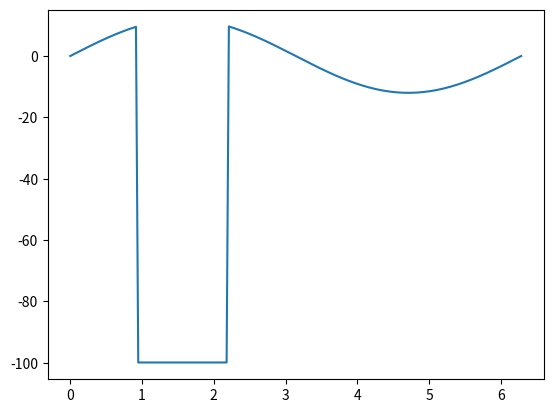
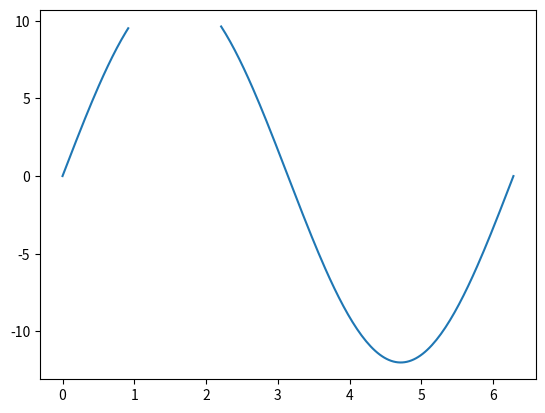
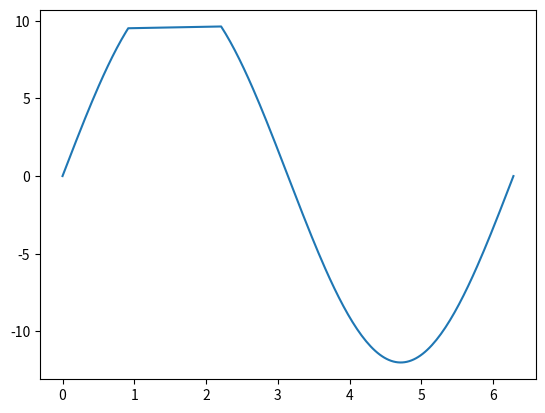

Reproduce these figures in Python, in order.
import numpy as np

a = np.arange(1, 10, 2)
a

a + a

a * 2

a**2

a >= 5

(a >= 5) & (a <= 7)

angle = np.array([0, 45, 90, 135, 180])
rads = np.deg2rad(angle)
np.cos(rads)

np.sqrt([4, 16, 36])

angle + [0, 45, 90, 135, 180]

a = np.arange(12)
a

np.sum(a)

np.mean(a)

np.sum(a) / a.size

np.std(a)

a.sum(), np.sum(a)

a.std(), np.std(a)

# Create some data
x = np.linspace(0, 2 * np.pi, 200)
y = np.sin(x) * 12

# Some is missing
y[30:70] = -99.9

import matplotlib.pyplot as plt
fig, ax = plt.subplots()
ax.plot(x, y);

y[y == -99.9] = np.nan

fig, ax = plt.subplots()
ax.plot(x, y);

a = np.array([1, 0, 3])
b = np.array([-2, 0, 2])
c = a / b
c

d = c + 3
d

np.mean(d)

np.nanmean(d)

np.nanmax(d), np.nanstd(d)

d

np.isfinite(d)

d[np.isfinite(d)]

# Create some data
x = np.linspace(0, 2 * np.pi, 200)
y = np.sin(x) * 12

# Some is missing
y[30:70] = -99.9

# Valid positions
is_valid = y != -99.9

# Boolean indexing
x_filtered = x[is_valid]
y_filtered = y[is_valid]

# Usual statistics
np.mean(y_filtered)

fig, ax = plt.subplots()
ax.plot(x_filtered, y_filtered);